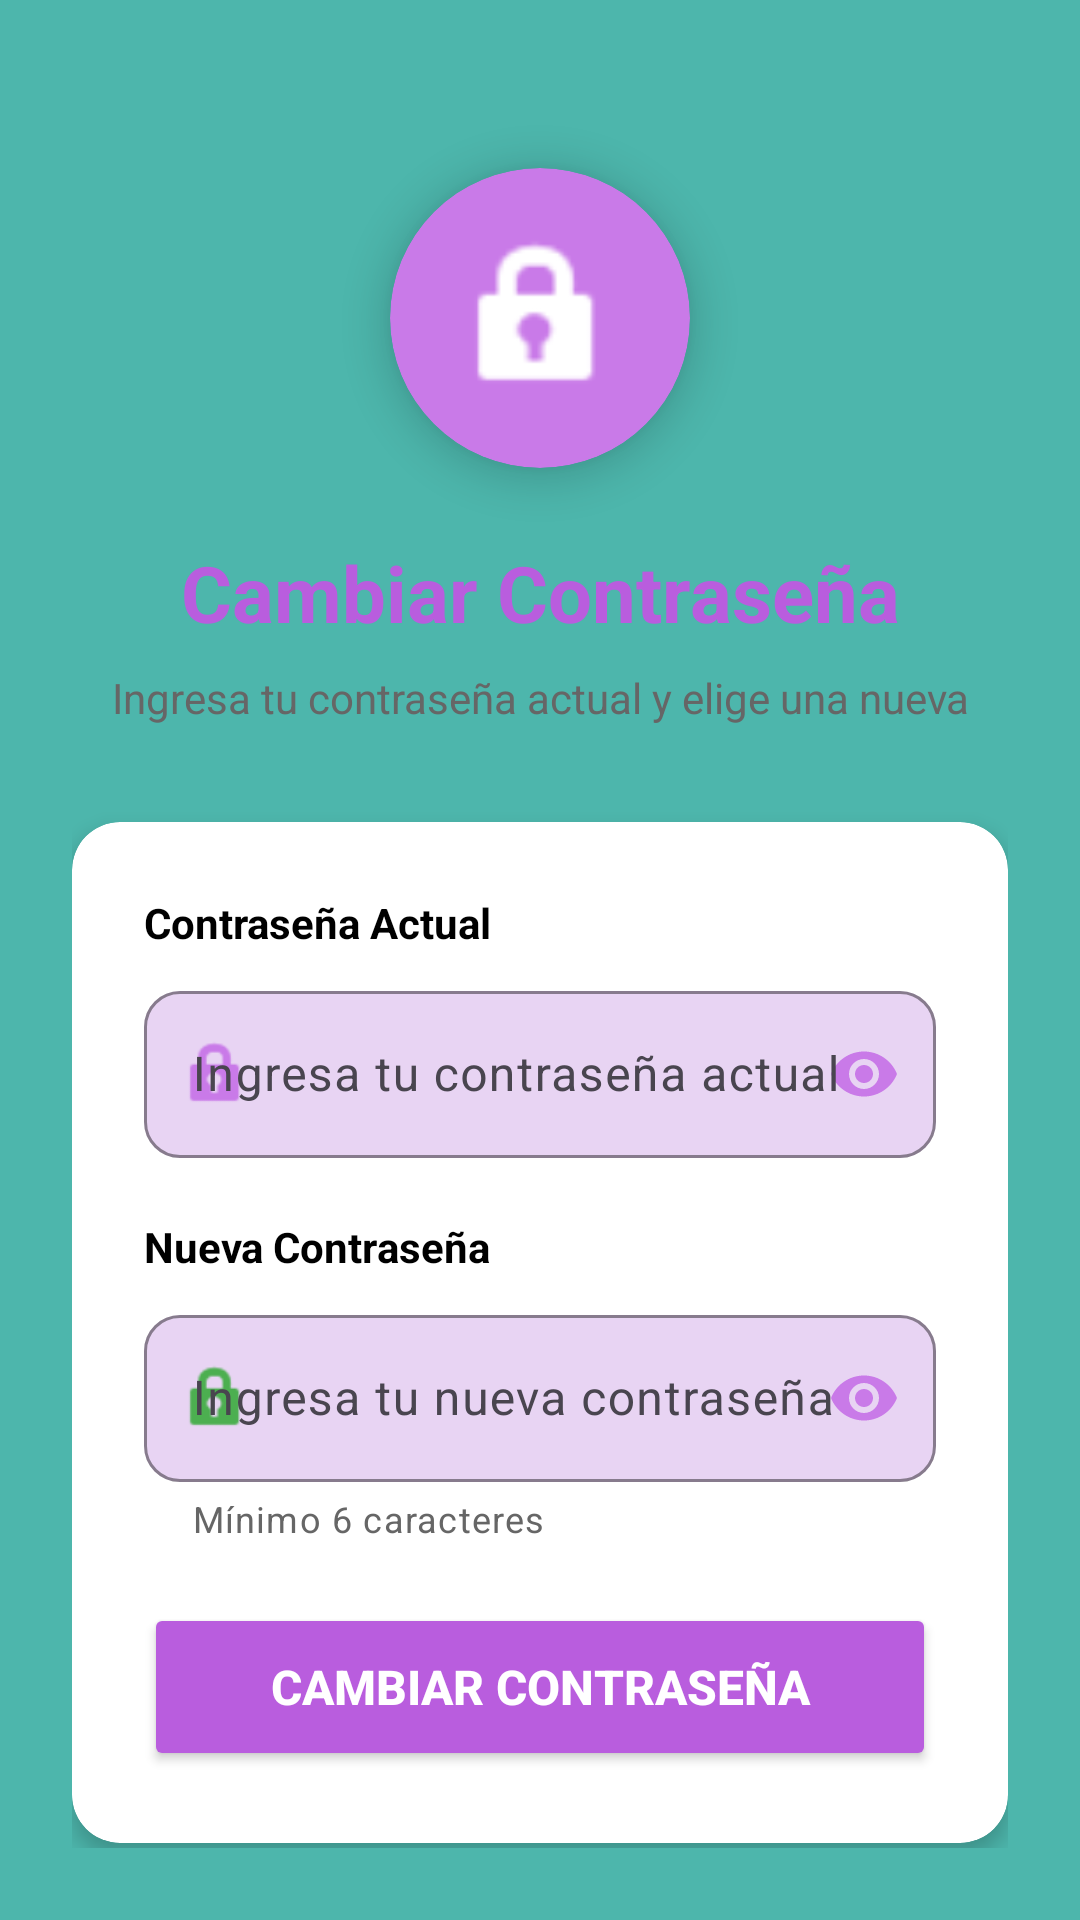

Here is an Android app screen rendered from its layout file. Give the layout XML and the strings, colors and styles it references.
<!-- AndroidManifest.xml: application theme Theme.AppInmobiliariaMovil -->
<!-- res/layout/fragment_cambiar_clave.xml -->
<?xml version="1.0" encoding="utf-8"?>
<ScrollView xmlns:android="http://schemas.android.com/apk/res/android"
    xmlns:tools="http://schemas.android.com/tools"
    android:layout_width="match_parent"
    android:layout_height="match_parent"
    xmlns:app="http://schemas.android.com/apk/res-auto"
    android:background="@color/background_teal"
    android:fillViewport="true"
    tools:context=".ui.perfil.CambiarClaveFragment">

    <androidx.constraintlayout.widget.ConstraintLayout
        android:layout_width="match_parent"
        android:layout_height="wrap_content"
        android:padding="24dp">

        
        <androidx.cardview.widget.CardView
            android:id="@+id/cardIcono"
            android:layout_width="100dp"
            android:layout_height="100dp"
            android:layout_marginTop="32dp"
            app:cardCornerRadius="50dp"
            app:cardElevation="8dp"
            app:cardBackgroundColor="@color/primary_purple"
            app:layout_constraintTop_toTopOf="parent"
            app:layout_constraintStart_toStartOf="parent"
            app:layout_constraintEnd_toEndOf="parent">

            <ImageView
                android:layout_width="60dp"
                android:layout_height="60dp"
                android:layout_gravity="center"
                android:src="@android:drawable/ic_lock_idle_lock"
                android:contentDescription="@string/icono_cambiar_password"
                app:tint="@color/text_white"/>
        </androidx.cardview.widget.CardView>

        
        <TextView
            android:id="@+id/tvTituloCambiarPassword"
            android:layout_width="wrap_content"
            android:layout_height="wrap_content"
            android:layout_marginTop="24dp"
            android:text="@string/titulo_cambiar_password"
            android:textSize="26sp"
            android:textStyle="bold"
            android:textColor="@color/primary_purple_dark"
            app:layout_constraintTop_toBottomOf="@id/cardIcono"
            app:layout_constraintStart_toStartOf="parent"
            app:layout_constraintEnd_toEndOf="parent"/>

        
        <TextView
            android:id="@+id/tvSubtitulo"
            android:layout_width="0dp"
            android:layout_height="wrap_content"
            android:layout_marginTop="8dp"
            android:text="@string/subtitulo_cambiar_password"
            android:textSize="14sp"
            android:textColor="@color/text_secondary"
            android:textAlignment="center"
            app:layout_constraintTop_toBottomOf="@id/tvTituloCambiarPassword"
            app:layout_constraintStart_toStartOf="parent"
            app:layout_constraintEnd_toEndOf="parent"/>

        
        <androidx.cardview.widget.CardView
            android:id="@+id/cardFormulario"
            android:layout_width="0dp"
            android:layout_height="wrap_content"
            android:layout_marginTop="32dp"
            app:cardCornerRadius="16dp"
            app:cardElevation="4dp"
            app:cardBackgroundColor="@color/background_white"
            app:layout_constraintTop_toBottomOf="@id/tvSubtitulo"
            app:layout_constraintStart_toStartOf="parent"
            app:layout_constraintEnd_toEndOf="parent">

            <LinearLayout
                android:layout_width="match_parent"
                android:layout_height="wrap_content"
                android:orientation="vertical"
                android:padding="24dp">

                
                <TextView
                    android:layout_width="wrap_content"
                    android:layout_height="wrap_content"
                    android:text="@string/label_password_actual"
                    android:textSize="14sp"
                    android:textStyle="bold"
                    android:textColor="@color/text_primary"
                    android:layout_marginBottom="8dp"/>

                
                <com.google.android.material.textfield.TextInputLayout
                    android:id="@+id/tilPasswordActual"
                    android:layout_width="match_parent"
                    android:layout_height="wrap_content"
                    android:layout_marginBottom="20dp"
                    app:boxBackgroundMode="outline"
                    app:boxBackgroundColor="@color/primary_purple_light"
                    app:boxStrokeColor="@color/primary_purple"
                    app:boxCornerRadiusTopStart="12dp"
                    app:boxCornerRadiusTopEnd="12dp"
                    app:boxCornerRadiusBottomStart="12dp"
                    app:boxCornerRadiusBottomEnd="12dp"
                    app:startIconDrawable="@android:drawable/ic_lock_idle_lock"
                    app:startIconTint="@color/primary_purple"
                    app:endIconMode="password_toggle"
                    app:endIconTint="@color/primary_purple"
                    app:hintTextColor="@color/primary_purple">

                    <com.google.android.material.textfield.TextInputEditText
                        android:id="@+id/etPasswordActual"
                        android:layout_width="match_parent"
                        android:layout_height="wrap_content"
                        android:hint="@string/hint_password_actual"
                        android:inputType="textPassword"
                        android:textColor="@color/text_primary"
                        android:textSize="16sp"/>
                </com.google.android.material.textfield.TextInputLayout>

                
                <TextView
                    android:layout_width="wrap_content"
                    android:layout_height="wrap_content"
                    android:text="@string/label_password_nueva"
                    android:textSize="14sp"
                    android:textStyle="bold"
                    android:textColor="@color/text_primary"
                    android:layout_marginBottom="8dp"/>

                
                <com.google.android.material.textfield.TextInputLayout
                    android:id="@+id/tilPasswordNueva"
                    android:layout_width="match_parent"
                    android:layout_height="wrap_content"
                    android:layout_marginBottom="20dp"
                    app:boxBackgroundMode="outline"
                    app:boxBackgroundColor="@color/primary_purple_light"
                    app:boxStrokeColor="@color/primary_purple"
                    app:boxCornerRadiusTopStart="12dp"
                    app:boxCornerRadiusTopEnd="12dp"
                    app:boxCornerRadiusBottomStart="12dp"
                    app:boxCornerRadiusBottomEnd="12dp"
                    app:startIconDrawable="@android:drawable/ic_lock_idle_lock"
                    app:startIconTint="@color/disponible"
                    app:endIconMode="password_toggle"
                    app:endIconTint="@color/primary_purple"
                    app:hintTextColor="@color/primary_purple"
                    app:helperText="@string/helper_password"
                    app:helperTextTextColor="@color/text_secondary">

                    <com.google.android.material.textfield.TextInputEditText
                        android:id="@+id/etPasswordNueva"
                        android:layout_width="match_parent"
                        android:layout_height="wrap_content"
                        android:hint="@string/hint_password_nueva"
                        android:inputType="textPassword"
                        android:textColor="@color/text_primary"
                        android:textSize="16sp"/>
                </com.google.android.material.textfield.TextInputLayout>



                
                <Button
                    android:id="@+id/btnCambiarPassword"
                    android:layout_width="match_parent"
                    android:layout_height="56dp"
                    android:text="@string/btn_cambiar_password"
                    android:textStyle="bold"
                    android:textColor="@color/text_white"
                    android:textSize="16sp"
                    android:backgroundTint="@color/button_primary"
                    app:cornerRadius="28dp"
                    android:elevation="4dp"/>

            </LinearLayout>
        </androidx.cardview.widget.CardView>

        <TextView
            android:id="@+id/tvMensaje"
            android:layout_width="0dp"
            android:layout_height="wrap_content"
            android:layout_marginTop="20dp"
            android:gravity="center"
            android:textSize="15sp"
            android:textStyle="bold"
            app:layout_constraintBottom_toTopOf="@+id/cardFormulario"
            app:layout_constraintEnd_toEndOf="parent"
            app:layout_constraintStart_toStartOf="parent" />
    </androidx.constraintlayout.widget.ConstraintLayout>
</ScrollView>
<!-- resources referenced by this layout -->
<resources>
  <color name="background_teal">#4DB6AC</color>
  <color name="background_white">#FFFFFF</color>
  <color name="button_primary">#B95DDE</color>
  <color name="disponible">#4CAF50</color>
  <color name="primary_purple">#C97AE8</color>
  <color name="primary_purple_dark">#B95DDE</color>
  <color name="primary_purple_light">#E8D4F3</color>
  <color name="text_primary">#000000</color>
  <color name="text_secondary">#666666</color>
  <color name="text_white">#FFFFFF</color>
  <string name="btn_cambiar_password">CAMBIAR CONTRASEÑA</string>
  <string name="helper_password">Mínimo 6 caracteres</string>
  <string name="hint_password_actual">Ingresa tu contraseña actual</string>
  <string name="hint_password_nueva">Ingresa tu nueva contraseña</string>
  <string name="icono_cambiar_password">Icono de candado</string>
  <string name="label_password_actual">Contraseña Actual</string>
  <string name="label_password_nueva">Nueva Contraseña</string>
  <string name="subtitulo_cambiar_password">Ingresa tu contraseña actual y elige una nueva</string>
  <string name="titulo_cambiar_password">Cambiar Contraseña</string>
  <style name="Theme.AppInmobiliariaMovil" parent="Base.Theme.AppInmobiliariaMovil" />
  <style name="Base.Theme.AppInmobiliariaMovil" parent="Theme.Material3.DayNight.NoActionBar">
          
          
      </style>
</resources>
